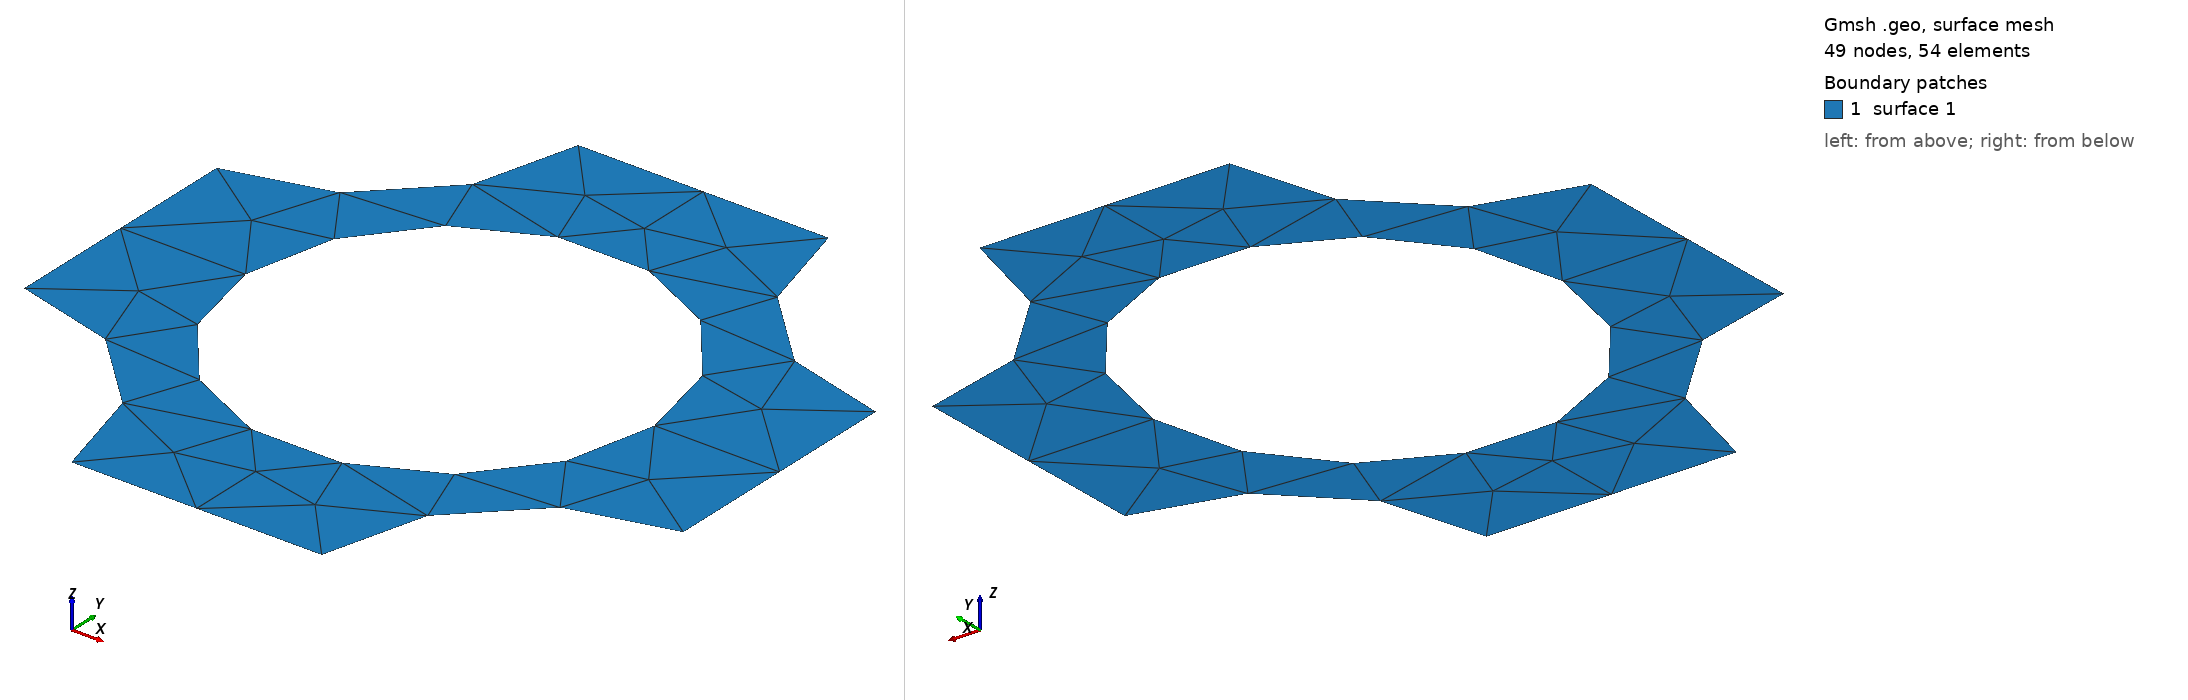

Gmsh geometry script, surface-meshed: 49 nodes, 54 surface elements. Boundary patches (legend numbers): 1 surface 1. Left view from above one corner, right view from below the opposite corner. The script declares no physical surfaces, so the legend lists its geometric surfaces. The drawing asked Gmsh for element sizes between 1% and 20% of the model's largest extent; the script's own settings can give other sizes.

=== pores.geo (drawn) ===
// Gmsh project created on Fri May 03 20:19:51 2024
SetFactory("OpenCASCADE");
//+
Point(1) = {-0, 0, 0, 1.0};
//+
Point(2) = {0, 1, 0, 1.0};
//+
Point(3) = {1, 1, 0, 1.0};
//+
Point(4) = {1, -0, 0, 1.0};
//+
Point(5) = {0, 0.31, 0, 1.0};
//+
Point(6) = {0, 0.69, 0, 1.0};
//+
Point(7) = {1, 0.31, 0, 1.0};
//+
Point(8) = {1, 0.69, 0, 1.0};
//+
Point(9) = {0.31, 0, 0, 1.0};
//+
Point(10) = {0.69, 0, 0, 1.0};
//+
Point(11) = {0.31, 1, 0, 1.0};
//+
Point(12) = {0.69, 1, 0, 1.0};
//+
Point(13) = {0.5, 0.5, 0, 1.0};
//+
Circle(1) = {9, 1, 5};
//+
Circle(2) = {6, 2, 11};
//+
Circle(3) = {12, 3, 8};
//+
Circle(4) = {7, 4, 10};
//+
Circle(5) = {0.5, 0.5, 0, 0.31, 0, 2*Pi};
//+
Line(6) = {5, 6};
//+
Line(7) = {11, 12};
//+
Line(8) = {8, 7};
//+
Line(9) = {10, 9};
//+
Curve Loop(1) = {6, 2, 7, 3, 8, 4, 9, 1};
//+
Curve Loop(2) = {5};
//+
Plane Surface(1) = {1, 2};
